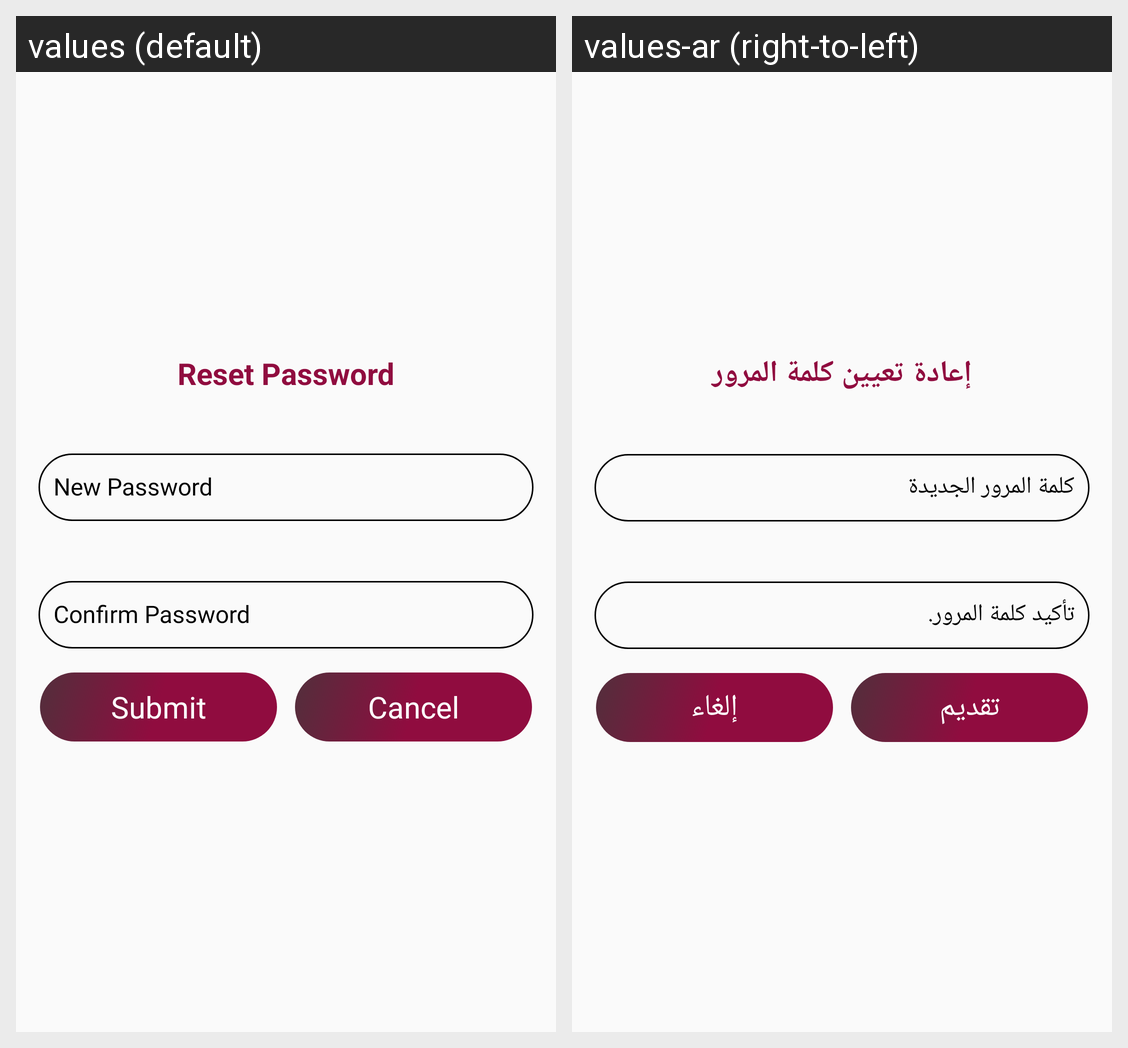

Here is an Android app screen in its default locale and in the app's own translations. Write out the translated-string differences for the strings that appear on this screen.
Android screen res/layout/resetpassword.xml rendered under 2 locales, left to right: values (default), values-ar (right-to-left). Device: Nexus 5 (rendered at 1080×1920; each locale shown at half size, 540×960, under a caption strip naming it); theme AppTheme.
Strings drawn on this screen, with the default value and each locale's value (text and hints the layout hard-codes, and strings that could not be matched under every locale, appear in the picture but are not listed):

resetpassword
  values: Reset Password
  values-ar: إعادة تعيين كلمة المرور

submit
  values: Submit
  values-ar: تقديم

cancel
  values: Cancel
  values-ar: إلغاء
